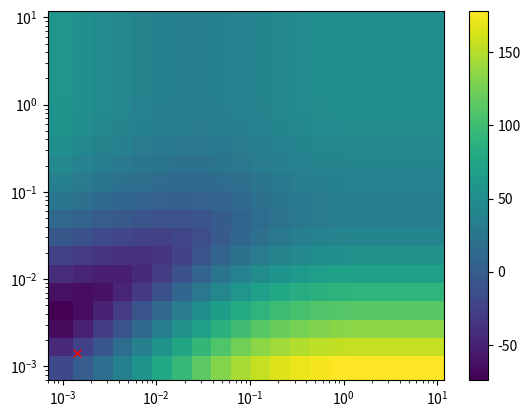

The script that saved this image: (Note: this script raises an exception after producing the figure.)

import numpy as np
import math
import matplotlib.pyplot as plt
from mpl_toolkits.mplot3d import Axes3D
from matplotlib import rc
import matplotlib
import scipy
from scipy.optimize import minimize

FONT_SIZE=14
font = {'family':'sans-serif', 'size':FONT_SIZE}

def printMat(mat, octave=False):
    if octave:
        print('['+';\n'.join([''.join(['{:10.3} '.format(item) for item in row]) for row in mat])+']')
    else:
        print('\n'.join([''.join(['{:10.3}\t'.format(item) for item in row]) for row in mat]))

# this is our sample function
def f(x, y):
    return math.sin(x) + 0.95 + 0.075*x**2 - 0.001*x**4 + 0.05*y**2 - 0.001*y**4 - 0.005*y**3


#calcs the correlation matrix
def calc_corMat(known_x, theta, p, plot_it=False):
    k = known_x.shape[0]
    n = known_x.shape[1]
    corMat = np.zeros((n, n))
    diff = []
    expFunc = []
    for row in range(0, n):
        for column in range(0, n):
            sum = 0.
            for ik in range(0, k):
                sum += theta[ik] * (abs(known_x[ik][row] - known_x[ik][column])**p[ik])
            corMat[row][column] = math.exp(-sum)
            # since this is a symetric mat...
            #corMat[column][row] = corMat[row][column]
            #diff.append(knwon_x[row] - knwon_x[column])
            #expFunc.append(math.exp(-sum))
    """
    if plot_it:
        fig, ax = plt.subplots()
        # rc('text', usetex=True)
        rc('font', **font)
        rc('xtick', labelsize=FONT_SIZE)
        rc('ytick', labelsize=FONT_SIZE)
        plt.plot(diff, expFunc, 'bo', label='p=?, theta=?')
        ax.legend(loc=1, ncol=1)  # , mode="expand")
        ax.set_xlabel('x_i - x', fontdict=font)
        ax.set_ylabel('exp(-\theta |x_i-x|^p)', fontdict=font)
        ax.tick_params(labelsize=16., length=6, width=2)
        plt.tight_layout()
        plt.show()
    """
    return corMat

#calcs the likelyhood
def calc_likelihood(known_x, known_val, theta, p):
    corMat = calc_corMat(known_x, theta, p)
    k = known_x.shape[0]
    n = known_x.shape[1]
    known_val = np.array(known_val)
    #LnDetCorMat = np.log(np.linalg.det(corMat))
    LnDetCorMat = np.linalg.slogdet(corMat)[1]
    one = np.ones((n, 1)).flatten()
    mu = (np.transpose(one) @ np.linalg.inv(corMat) @ known_val) / (np.transpose(one) @ np.linalg.inv(corMat) @ one)
    SigmaSqr = (np.transpose(known_val - one * mu) @ np.linalg.inv(corMat) @ (known_val - one * mu)) / n
    NegLnLike = (-1) * (-(n / 2) * np.log(SigmaSqr) - 0.5 * LnDetCorMat)
    if NegLnLike == float('nan'):
        print('Error: nan')
    return NegLnLike

def calc_likelihood_opti(params, *args):
    NegLnLike = calc_likelihood(args[0], args[1], params, args[2])
    print(str(NegLnLike))
    return NegLnLike

def predict(x_pred, known_x, knwon_val, theta, p):
    k = known_x.shape[0]
    n = known_x.shape[1]
    corMat = calc_corMat(known_x, theta, p)
    one = np.ones((n, 1)).flatten()
    mu = (np.transpose(one) @ np.linalg.inv(corMat) @ knwon_val) / (np.transpose(one) @ np.linalg.inv(corMat) @ one)
    psi = np.ones((n, 1)).flatten()
    for i in range(0, n):
        sum = 0.
        for ik in range(0, k):
            sum += theta[ik] * (abs(known_x[ik][i] - x_pred[ik]) ** p[ik])
            psi[i] = math.exp(-sum)

        #psi[i] = math.exp(-theta * abs(knwon_x[i] - x_pred) ** p)
    fx = mu + np.transpose(psi) @ np.linalg.inv(corMat) @ (knwon_val - one * mu)
    return fx

if __name__ == '__main__':
    # the smooth whole function
    fx = np.linspace(-2, 12, 101)
    fy = np.linspace(-2, 12, 101)
    fz = np.zeros((len(fx), len(fy)))
    for iX in range(0,len(fx)):
        for iY in range(0,len(fy)):
            fz[iX][iY] = f(fx[iX], fy[iY])

    # now we pretend we only know a view points
    knownParams = []
    pxEdge = [0., 2., 4., 6., 8., 10.]
    pyEdge = [0., 2., 4., 6., 8., 10.]
    px = []
    py = []
    pz = []
    for iX in range(0, len(pxEdge)):
        for iY in range(0, len(pyEdge)):
            px.append(pxEdge[iX])
            py.append(pyEdge[iY])
            pz.append(f(pxEdge[iX], pyEdge[iY]))
    knownParams.append(px)
    knownParams.append(py)
    knownParams = np.array(knownParams)
    knownValues = np.array(pz)

    p = [2., 2.]

    #thetas = np.linspace(0.001, 0.1, 100 + 1)
    thetas = np.logspace(-3, 1, num=20)
    likelyX1 = []
    likelyX2 = []
    likely = np.zeros((len(thetas), len(thetas)))
    for i1 in range(0, len(thetas)):
        print(str(i1) + ' / ' + str(len(thetas)))
        for i2 in range(0, len(thetas)):
            #likelyX1.append(calc_likelihood(knownParams, knownValues, [thetas[i1], thetas[i2]], p))
            #likelyX2.append(calc_likelihood(knownParams, knownValues, [1., thet], p))
            likely[i1][i2] = calc_likelihood(knownParams, knownValues, [thetas[i1], thetas[i2]], p)

    x0 = [1., 1.]
    bnds = [(0.0001, 1000.), (0.0001, 1000.)]
    opt = {}
    opt['disp'] = True
    opt['maxiter'] = 99999
    res = minimize(calc_likelihood_opti, x0, args=(knownParams, knownValues, p), method='SLSQP', tol=1e-6, options=opt, bounds=bnds)

    bestThetaX1 = res.x[0]
    minLikeX1 = calc_likelihood(knownParams, knownValues, [bestThetaX1, 1.], p)
    bestThetaX2 = res.x[1]
    minLikeX2 = calc_likelihood(knownParams, knownValues, [1., bestThetaX2], p)
    bestTheta = [res.x[0], res.x[1]]
    minLike = calc_likelihood(knownParams, knownValues, [bestThetaX1, bestThetaX2], p)
    print('minLike = ' + str(minLike))
    print('@theta1 = ' + str(bestThetaX1))
    print('@theta2 = ' + str(bestThetaX2))
    fig, ax = plt.subplots()
    ax.set_yscale('log')
    ax.set_xscale('log')
    pcol = ax.pcolor(thetas, thetas, likely)
    fig.colorbar(pcol)
    ax.plot(bestThetaX1, bestThetaX2, 'rx')
    #ax.plot([bestThetaX1], [bestThetaX2], 'rx')

    #plt.semilogx(thetas, likelyX1, '-b')
    #plt.semilogx(thetas, likelyX2, '-g')
    #plt.semilogx(bestThetaX1, minLikeX1, 'bx')
    #plt.semilogx(bestThetaX2, minLikeX2, 'gx')
    #plt.semilogx([0, 1], [minLike, minLike], 'rx')
    plt.show()



    #plot original function and points
    plotX, plotY = np.meshgrid(fx, fy)
    fig = plt.figure()
    ax = fig.gca(projection='3d')
    # rc('text', usetex=True)
    rc('font', **font)
    surf1 = ax.plot_wireframe(plotX, plotY, fz, color='r', label=r'$f_{original}$', rcount=20, ccount=20, linewidths=1,
                              alpha=0.5)  # , rstride=1, cstride=1)#, cmap=cm.coolwarm) # ,linewidth=0, antialiased=False

    scat1 = ax.scatter(py, px, pz, c='r', marker='o', s=10, label=r'St\"utzstellen')





    krigingSol = np.zeros((len(fx), len(fy)))
    for iX in range(0, len(fx)):
        print(str(iX) + ' of ' + str(len(fx)))
        for iY in range(0, len(fy)):
            coords = [fx[iX], fy[iY]]
            krigingSol[iX][iY] = predict(coords, knownParams, knownValues, bestTheta, p)

    surf2 = ax.plot_wireframe(plotX, plotY, krigingSol, color='b', label=r'$f_{kriging}$', rcount=20, ccount=20, linewidths=1,
                              alpha=0.5)  # , rstride=1, cstride=1)#, cmap=cm.coolwarm) # ,linewidth=0, antialiased=False

    ax.view_init(20, 50)
    rc('xtick', labelsize=16)
    rc('ytick', labelsize=16)
    ax.set_xlabel('Eingang 1', fontdict=font)
    ax.set_ylabel('Eingang 2', fontdict=font)
    ax.set_zlabel('Ausgang', fontdict=font)
    ax.xaxis._axinfo['label']['space_factor'] = 4
    ax.tick_params(labelsize=16., length=6, width=2)
    fig.set_size_inches(8, 5)
    # plt.tight_layout()
    ax.legend()
    ax.autoscale_view(tight=True)
    plt.savefig('dataOut/krigingRn.svg')
    plt.savefig('dataOut/krigingRn.pdf')

    # for angle in range(0, 360):
    #    ax.view_init(30, angle)
    #    plt.draw()
    #    print(str(angle))
    #    plt.pause(.001)
    plt.show()
    print('done')














